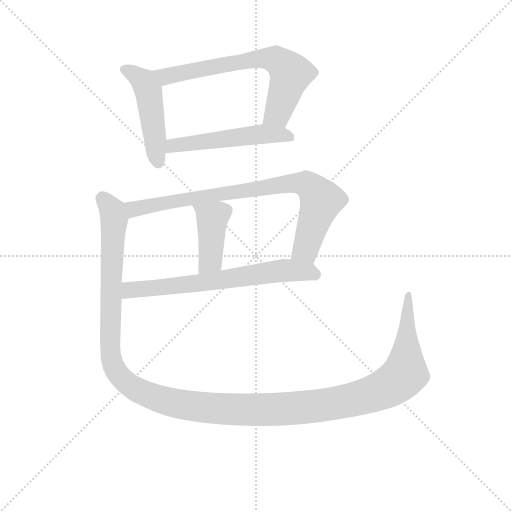
t = 0.00 s
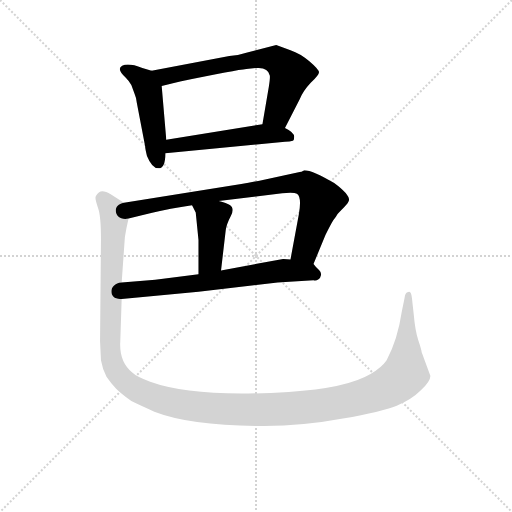
t = 4.47 s
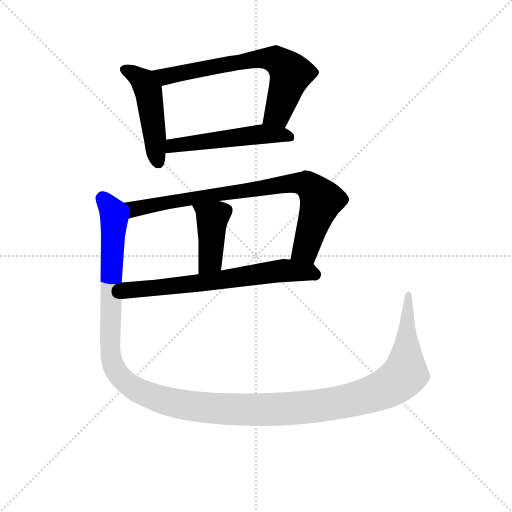
t = 4.68 s
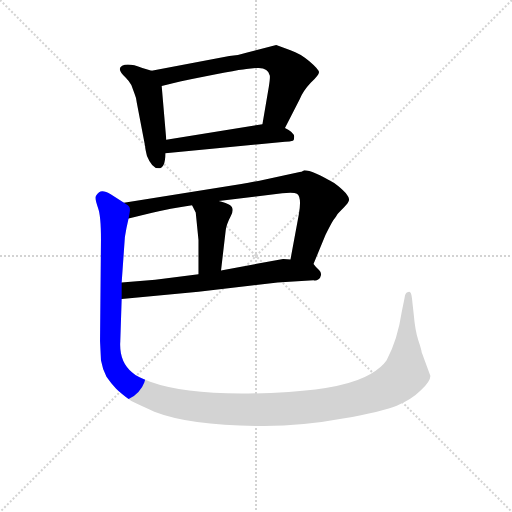
t = 4.89 s
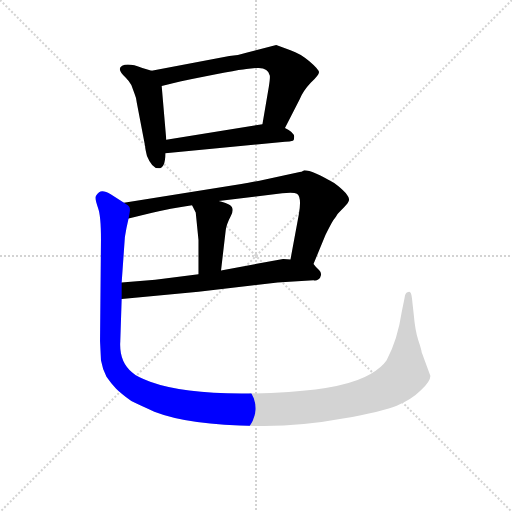
t = 5.10 s
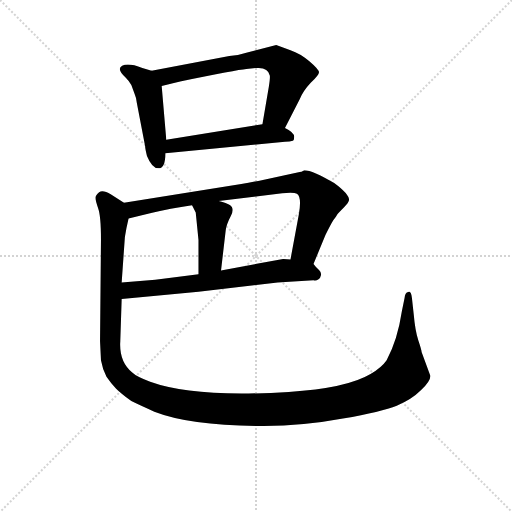
t = 5.92 s

The animated SVG that drew these frames (rendered in a browser with its animation timeline set to each time). Animation: 7 CSS @keyframes rules; one cycle of 5.92 s.

<svg version="1.1" viewBox="0 0 1024 1024" xmlns="http://www.w3.org/2000/svg">
  <g stroke="lightgray" stroke-dasharray="1,1" stroke-width="1" transform="scale(4, 4)">
    <line x1="0" y1="0" x2="256" y2="256"></line>
    <line x1="256" y1="0" x2="0" y2="256"></line>
    <line x1="128" y1="0" x2="128" y2="256"></line>
    <line x1="0" y1="128" x2="256" y2="128"></line>
  </g>
<g transform="scale(0.92, -0.92) translate(60, -900)">
   <style type="text/css">
    @keyframes keyframes0 {
      from {
       stroke: blue;
       stroke-dashoffset: 481;
       stroke-width: 128;
       }
       61% {
       animation-timing-function: step-end;
       stroke: blue;
       stroke-dashoffset: 0;
       stroke-width: 128;
       }
       to {
       stroke: black;
       stroke-width: 1024;
       }
       }
       #make-me-a-hanzi-animation-0 {
         animation: keyframes0 0.641439s both;
         animation-delay: 0.000000s;
         animation-timing-function: linear;
       }
    @keyframes keyframes1 {
      from {
       stroke: blue;
       stroke-dashoffset: 691;
       stroke-width: 128;
       }
       69% {
       animation-timing-function: step-end;
       stroke: blue;
       stroke-dashoffset: 0;
       stroke-width: 128;
       }
       to {
       stroke: black;
       stroke-width: 1024;
       }
       }
       #make-me-a-hanzi-animation-1 {
         animation: keyframes1 0.812337s both;
         animation-delay: 0.641439s;
         animation-timing-function: linear;
       }
    @keyframes keyframes2 {
      from {
       stroke: blue;
       stroke-dashoffset: 528;
       stroke-width: 128;
       }
       63% {
       animation-timing-function: step-end;
       stroke: blue;
       stroke-dashoffset: 0;
       stroke-width: 128;
       }
       to {
       stroke: black;
       stroke-width: 1024;
       }
       }
       #make-me-a-hanzi-animation-2 {
         animation: keyframes2 0.679688s both;
         animation-delay: 1.453776s;
         animation-timing-function: linear;
       }
    @keyframes keyframes3 {
      from {
       stroke: blue;
       stroke-dashoffset: 842;
       stroke-width: 128;
       }
       73% {
       animation-timing-function: step-end;
       stroke: blue;
       stroke-dashoffset: 0;
       stroke-width: 128;
       }
       to {
       stroke: black;
       stroke-width: 1024;
       }
       }
       #make-me-a-hanzi-animation-3 {
         animation: keyframes3 0.935221s both;
         animation-delay: 2.133464s;
         animation-timing-function: linear;
       }
    @keyframes keyframes4 {
      from {
       stroke: blue;
       stroke-dashoffset: 423;
       stroke-width: 128;
       }
       58% {
       animation-timing-function: step-end;
       stroke: blue;
       stroke-dashoffset: 0;
       stroke-width: 128;
       }
       to {
       stroke: black;
       stroke-width: 1024;
       }
       }
       #make-me-a-hanzi-animation-4 {
         animation: keyframes4 0.594238s both;
         animation-delay: 3.068685s;
         animation-timing-function: linear;
       }
    @keyframes keyframes5 {
      from {
       stroke: blue;
       stroke-dashoffset: 678;
       stroke-width: 128;
       }
       69% {
       animation-timing-function: step-end;
       stroke: blue;
       stroke-dashoffset: 0;
       stroke-width: 128;
       }
       to {
       stroke: black;
       stroke-width: 1024;
       }
       }
       #make-me-a-hanzi-animation-5 {
         animation: keyframes5 0.801758s both;
         animation-delay: 3.662923s;
         animation-timing-function: linear;
       }
    @keyframes keyframes6 {
      from {
       stroke: blue;
       stroke-dashoffset: 1475;
       stroke-width: 128;
       }
       83% {
       animation-timing-function: step-end;
       stroke: blue;
       stroke-dashoffset: 0;
       stroke-width: 128;
       }
       to {
       stroke: black;
       stroke-width: 1024;
       }
       }
       #make-me-a-hanzi-animation-6 {
         animation: keyframes6 1.450358s both;
         animation-delay: 4.464681s;
         animation-timing-function: linear;
       }
</style>
<path d="M 269.5 746.0 L 249.5 752.0 Q 219.5 764.0 205.5 757.0 Q 192.5 750.0 213.5 731.0 Q 221.5 723.0 225.5 715.0 L 232.5 696.0 Q 236.5 687.0 237.5 676.0 L 255.5 582.0 Q 255.5 577.0 259.5 561.0 Q 270.5 534.0 284.5 534.0 Q 299.5 534.0 299.5 567.0 L 301.5 596.0 L 291.5 713.0 C 289.5 740.0 289.5 740.0 269.5 746.0 Z" fill="lightgray"></path> 
<path d="M 559.5 622.0 L 591.5 684.0 Q 598.5 702.0 615.5 720.0 Q 633.5 737.0 633.5 743.0 Q 633.5 749.0 612.5 767.0 Q 592.5 784.0 571.5 791.0 L 540.5 802.0 L 477.5 786.0 Q 459.5 780.0 438.5 778.0 L 269.5 746.0 C 240.5 740.0 262.5 706.0 291.5 713.0 L 331.5 723.0 Q 454.5 748.0 475.5 750.0 L 495.5 752.0 Q 522.5 755.0 526.5 736.0 Q 527.5 731.0 524.5 712.0 L 510.5 630.0 C 505.5 600.0 545.5 595.0 559.5 622.0 Z" fill="lightgray"></path> 
<path d="M 299.5 567.0 L 559.5 592.0 Q 570.5 592.0 576.5 594.0 Q 579.5 595.0 579.5 602.0 Q 580.5 612.0 559.5 622.0 C 536.5 634.0 536.5 634.0 510.5 630.0 L 301.5 596.0 C 271.5 591.0 269.5 564.0 299.5 567.0 Z" fill="lightgray"></path> 
<path d="M 591.5 526.0 L 516.5 510.0 Q 488.5 504.0 464.5 500.0 L 209.5 459.0 C 179.5 454.0 190.5 418.0 219.5 425.0 L 268.5 437.0 Q 309.5 447.0 357.5 454.0 L 415.5 463.0 L 553.5 480.0 Q 579.5 482.0 585.5 479.0 Q 596.5 472.0 589.5 433.0 L 571.5 336.0 C 566.5 307.0 610.5 298.0 621.5 326.0 L 647.5 389.0 Q 659.5 413.0 664.5 421.0 Q 670.5 428.0 673.5 434.0 Q 677.5 439.0 687.5 449.0 Q 697.5 459.0 698.5 464.0 Q 701.5 476.0 666.5 502.0 Q 619.5 530.0 601.5 530.0 Q 594.5 526.0 591.5 526.0 Z" fill="lightgray"></path> 
<path d="M 365.5 438.0 L 371.5 378.0 L 371.5 304.0 C 371.5 274.0 417.5 282.0 420.5 312.0 L 430.5 398.0 Q 431.5 411.0 441.5 430.0 Q 451.5 448.0 438.5 455.0 Q 433.5 458.0 415.5 463.0 C 386.5 471.0 344.5 481.0 357.5 454.0 L 365.5 438.0 Z" fill="lightgray"></path> 
<path d="M 204.5 250.0 L 371.5 266.0 L 543.5 286.0 L 621.5 291.0 Q 626.5 289.0 632.5 293.0 Q 636.5 295.0 637.5 301.0 Q 639.5 307.0 633.5 313.0 Q 627.5 318.0 621.5 326.0 C 615.5 333.0 601.5 334.0 571.5 336.0 L 555.5 337.0 L 420.5 312.0 L 371.5 304.0 L 277.5 292.0 L 204.5 286.0 C 174.5 284.0 174.5 247.0 204.5 250.0 Z" fill="lightgray"></path> 
<path d="M 209.5 459.0 L 181.5 477.0 Q 163.5 488.0 155.5 482.0 Q 147.5 475.0 147.5 470.0 Q 147.5 464.0 153.5 447.0 Q 159.5 430.0 159.5 380.0 L 157.5 158.0 L 159.5 117.0 Q 162.5 99.0 171.5 81.0 Q 182.5 65.0 192.5 55.0 Q 202.5 45.0 225.5 28.0 Q 243.5 19.0 275.5 5.0 Q 355.5 -26.0 513.5 -26.0 Q 600.5 -26.0 685.5 -10.0 Q 770.5 5.0 802.5 18.0 Q 834.5 31.0 855.5 52.0 Q 876.5 72.0 875.5 83.0 L 856.5 135.0 Q 856.5 139.0 849.5 160.0 Q 842.5 181.0 839.5 216.0 L 835.5 252.0 Q 833.5 269.0 827.5 265.0 Q 820.5 264.0 819.5 252.0 L 813.5 223.0 Q 804.5 162.0 780.5 117.0 Q 769.5 101.0 745.5 87.0 Q 693.5 56.0 567.5 48.0 Q 363.5 35.0 266.5 70.0 Q 236.5 81.0 227.5 90.0 Q 198.5 114.0 201.5 158.0 L 204.5 250.0 L 204.5 286.0 L 211.5 385.0 Q 214.5 404.0 219.5 425.0 C 224.5 450.0 224.5 450.0 209.5 459.0 Z" fill="lightgray"></path> 
      <clipPath id="make-me-a-hanzi-clip-0">
      <path d="M 269.5 746.0 L 249.5 752.0 Q 219.5 764.0 205.5 757.0 Q 192.5 750.0 213.5 731.0 Q 221.5 723.0 225.5 715.0 L 232.5 696.0 Q 236.5 687.0 237.5 676.0 L 255.5 582.0 Q 255.5 577.0 259.5 561.0 Q 270.5 534.0 284.5 534.0 Q 299.5 534.0 299.5 567.0 L 301.5 596.0 L 291.5 713.0 C 289.5 740.0 289.5 740.0 269.5 746.0 Z" fill="lightgray"></path>
      </clipPath>
      <path clip-path="url(#make-me-a-hanzi-clip-0)" d="M 213.5 747.0 L 247.5 727.0 L 262.5 701.0 L 283.5 547.0 " fill="none" id="make-me-a-hanzi-animation-0" stroke-dasharray="353 706" stroke-linecap="round"></path>

      <clipPath id="make-me-a-hanzi-clip-1">
      <path d="M 559.5 622.0 L 591.5 684.0 Q 598.5 702.0 615.5 720.0 Q 633.5 737.0 633.5 743.0 Q 633.5 749.0 612.5 767.0 Q 592.5 784.0 571.5 791.0 L 540.5 802.0 L 477.5 786.0 Q 459.5 780.0 438.5 778.0 L 269.5 746.0 C 240.5 740.0 262.5 706.0 291.5 713.0 L 331.5 723.0 Q 454.5 748.0 475.5 750.0 L 495.5 752.0 Q 522.5 755.0 526.5 736.0 Q 527.5 731.0 524.5 712.0 L 510.5 630.0 C 505.5 600.0 545.5 595.0 559.5 622.0 Z" fill="lightgray"></path>
      </clipPath>
      <path clip-path="url(#make-me-a-hanzi-clip-1)" d="M 277.5 744.0 L 299.5 734.0 L 488.5 770.0 L 538.5 771.0 L 572.5 740.0 L 544.5 654.0 L 517.5 636.0 " fill="none" id="make-me-a-hanzi-animation-1" stroke-dasharray="563 1126" stroke-linecap="round"></path>

      <clipPath id="make-me-a-hanzi-clip-2">
      <path d="M 299.5 567.0 L 559.5 592.0 Q 570.5 592.0 576.5 594.0 Q 579.5 595.0 579.5 602.0 Q 580.5 612.0 559.5 622.0 C 536.5 634.0 536.5 634.0 510.5 630.0 L 301.5 596.0 C 271.5 591.0 269.5 564.0 299.5 567.0 Z" fill="lightgray"></path>
      </clipPath>
      <path clip-path="url(#make-me-a-hanzi-clip-2)" d="M 306.5 574.0 L 326.5 586.0 L 513.5 609.0 L 560.5 607.0 L 571.5 600.0 " fill="none" id="make-me-a-hanzi-animation-2" stroke-dasharray="400 800" stroke-linecap="round"></path>

      <clipPath id="make-me-a-hanzi-clip-3">
      <path d="M 591.5 526.0 L 516.5 510.0 Q 488.5 504.0 464.5 500.0 L 209.5 459.0 C 179.5 454.0 190.5 418.0 219.5 425.0 L 268.5 437.0 Q 309.5 447.0 357.5 454.0 L 415.5 463.0 L 553.5 480.0 Q 579.5 482.0 585.5 479.0 Q 596.5 472.0 589.5 433.0 L 571.5 336.0 C 566.5 307.0 610.5 298.0 621.5 326.0 L 647.5 389.0 Q 659.5 413.0 664.5 421.0 Q 670.5 428.0 673.5 434.0 Q 677.5 439.0 687.5 449.0 Q 697.5 459.0 698.5 464.0 Q 701.5 476.0 666.5 502.0 Q 619.5 530.0 601.5 530.0 Q 594.5 526.0 591.5 526.0 Z" fill="lightgray"></path>
      </clipPath>
      <path clip-path="url(#make-me-a-hanzi-clip-3)" d="M 217.5 455.0 L 230.5 445.0 L 444.5 483.0 L 574.5 501.0 L 606.5 500.0 L 638.5 465.0 L 604.5 358.0 L 579.5 342.0 " fill="none" id="make-me-a-hanzi-animation-3" stroke-dasharray="714 1428" stroke-linecap="round"></path>

      <clipPath id="make-me-a-hanzi-clip-4">
      <path d="M 365.5 438.0 L 371.5 378.0 L 371.5 304.0 C 371.5 274.0 417.5 282.0 420.5 312.0 L 430.5 398.0 Q 431.5 411.0 441.5 430.0 Q 451.5 448.0 438.5 455.0 Q 433.5 458.0 415.5 463.0 C 386.5 471.0 344.5 481.0 357.5 454.0 L 365.5 438.0 Z" fill="lightgray"></path>
      </clipPath>
      <path clip-path="url(#make-me-a-hanzi-clip-4)" d="M 365.5 453.0 L 401.5 424.0 L 397.5 334.0 L 376.5 311.0 " fill="none" id="make-me-a-hanzi-animation-4" stroke-dasharray="295 590" stroke-linecap="round"></path>

      <clipPath id="make-me-a-hanzi-clip-5">
      <path d="M 204.5 250.0 L 371.5 266.0 L 543.5 286.0 L 621.5 291.0 Q 626.5 289.0 632.5 293.0 Q 636.5 295.0 637.5 301.0 Q 639.5 307.0 633.5 313.0 Q 627.5 318.0 621.5 326.0 C 615.5 333.0 601.5 334.0 571.5 336.0 L 555.5 337.0 L 420.5 312.0 L 371.5 304.0 L 277.5 292.0 L 204.5 286.0 C 174.5 284.0 174.5 247.0 204.5 250.0 Z" fill="lightgray"></path>
      </clipPath>
      <path clip-path="url(#make-me-a-hanzi-clip-5)" d="M 211.5 256.0 L 225.5 269.0 L 424.5 291.0 L 537.5 310.0 L 586.5 311.0 L 624.5 303.0 " fill="none" id="make-me-a-hanzi-animation-5" stroke-dasharray="550 1100" stroke-linecap="round"></path>

      <clipPath id="make-me-a-hanzi-clip-6">
      <path d="M 209.5 459.0 L 181.5 477.0 Q 163.5 488.0 155.5 482.0 Q 147.5 475.0 147.5 470.0 Q 147.5 464.0 153.5 447.0 Q 159.5 430.0 159.5 380.0 L 157.5 158.0 L 159.5 117.0 Q 162.5 99.0 171.5 81.0 Q 182.5 65.0 192.5 55.0 Q 202.5 45.0 225.5 28.0 Q 243.5 19.0 275.5 5.0 Q 355.5 -26.0 513.5 -26.0 Q 600.5 -26.0 685.5 -10.0 Q 770.5 5.0 802.5 18.0 Q 834.5 31.0 855.5 52.0 Q 876.5 72.0 875.5 83.0 L 856.5 135.0 Q 856.5 139.0 849.5 160.0 Q 842.5 181.0 839.5 216.0 L 835.5 252.0 Q 833.5 269.0 827.5 265.0 Q 820.5 264.0 819.5 252.0 L 813.5 223.0 Q 804.5 162.0 780.5 117.0 Q 769.5 101.0 745.5 87.0 Q 693.5 56.0 567.5 48.0 Q 363.5 35.0 266.5 70.0 Q 236.5 81.0 227.5 90.0 Q 198.5 114.0 201.5 158.0 L 204.5 250.0 L 204.5 286.0 L 211.5 385.0 Q 214.5 404.0 219.5 425.0 C 224.5 450.0 224.5 450.0 209.5 459.0 Z" fill="lightgray"></path>
      </clipPath>
      <path clip-path="url(#make-me-a-hanzi-clip-6)" d="M 163.5 468.0 L 181.5 446.0 L 188.5 424.0 L 180.5 277.0 L 182.5 116.0 L 194.5 90.0 L 221.5 62.0 L 290.5 31.0 L 372.5 15.0 L 503.5 9.0 L 641.5 19.0 L 754.5 45.0 L 791.5 63.0 L 820.5 88.0 L 827.5 256.0 " fill="none" id="make-me-a-hanzi-animation-6" stroke-dasharray="1347 2694" stroke-linecap="round"></path>

</g>
</svg>
